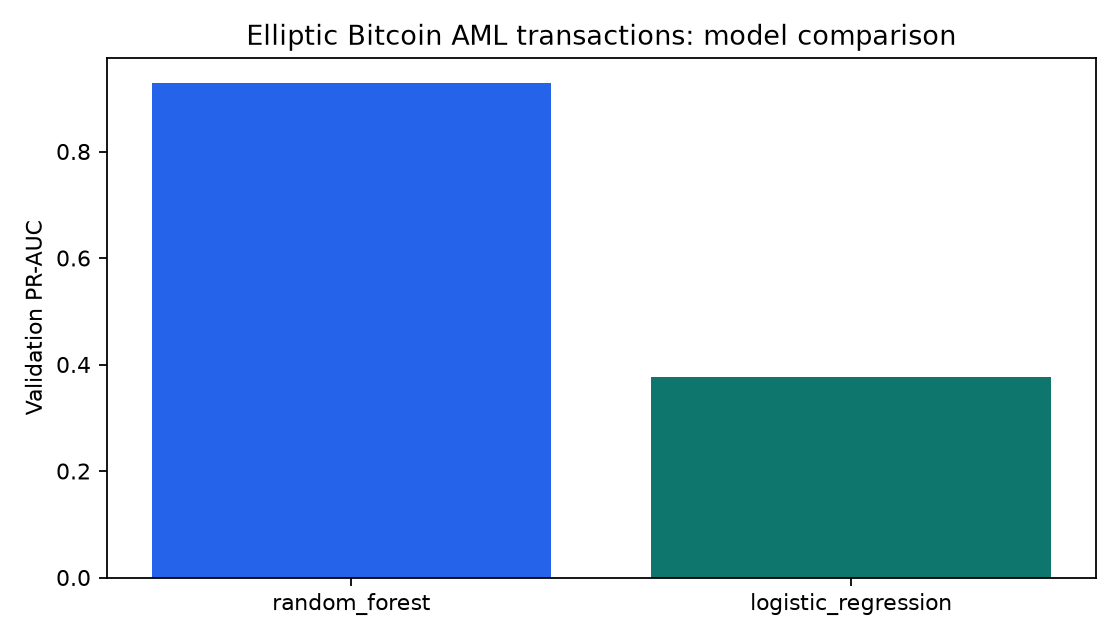

Source data for this figure (header and first rows):
model, threshold, accuracy, precision, recall, f1, roc_auc, pr_auc, false_positive_rate, true_negative, false_positive, false_negative, true_positive
random_forest, 0.64, 0.9875, 0.9898, 0.8637, 0.9225, 0.9784, 0.9289, 0.0008387, 7148, 6, 92, 583
logistic_regression, 0.9398, 0.9005, 0.4427, 0.5956, 0.5079, 0.8968, 0.3762, 0.07073, 6648, 506, 273, 402
